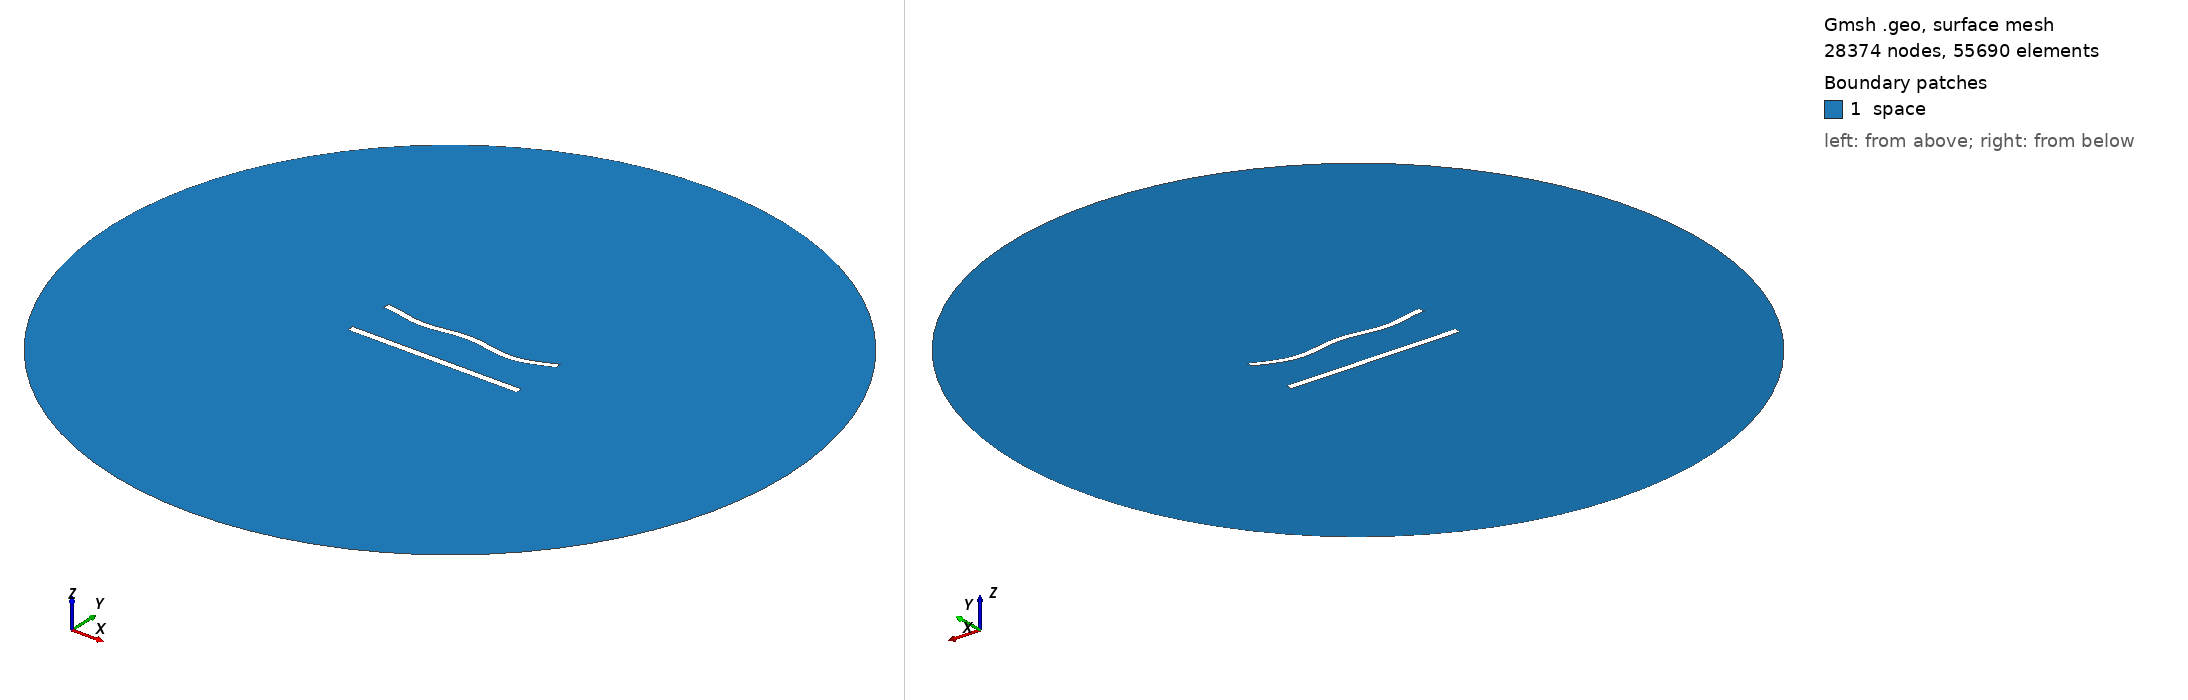

Gmsh geometry script, surface-meshed: 28374 nodes, 55690 surface elements. Boundary patches (legend numbers): 1 space. Left view from above one corner, right view from below the opposite corner. Legend entries are the model's physical surfaces. The drawing asked Gmsh for element sizes between 1% and 20% of the model's largest extent; the script's own settings can give other sizes.

=== 652.geo (drawn) ===
//---------------------------------------
// Geometry kernel
//---------------------------------------

SetFactory("OpenCASCADE");



//---------------------------------------
// Parameters of the geometry
//---------------------------------------

// Overetch of the upper plate
overetch = 0.125;

// Distance between the plates
distance = 27.5;

// Discretization over the x axis (for the deformation)
nx = 50; 

// Length of the plate
L = 100 - overetch; 

// Number of modes
n = 4; 

// 1st mode coefficient
coeff(1) = -1.5;
beta(1) = 0.596864 * 3.1415926535 / L;

// 2nd mode coefficient
coeff(2) = -1.5;
beta(2) = 1.49418 * 3.1415926535 / L;

// 3rd mode coefficient
coeff(3) = 0.0;
beta(3) = 2.50025 * 3.1415926535 / L;

// 4th mode coefficient
coeff(4) = -1.5;
beta(4) = 3.49999 * 3.1415926535 / L;



//---------------------------------------
// Upper plate (deformed rectangle)
//---------------------------------------

// Coordiantes of the upper plate
xmin = -50;
xmax = 50 - overetch;

// Height of the upper plate
yheight = 4 - 2 * overetch;

// Indexes of the points
UpperID[] = {};
LowerID[] = {};
LeftID[] = {};
RightID[] = {};

// Point index
p = 1;

// Horizontal edges
For i In {1:nx}
    x = xmin + (i-1)*(xmax - xmin)/(nx-1);

    y_bottom = distance / 2 + overetch;
    For j In {1:n}
        C = (Cosh(beta(j)*L) + Cos(beta(j)*L)) / (Sinh(beta(j)*L) + Sin(beta(j)*L));
        y_bottom  = y_bottom + coeff(j) * (Cosh(beta(j)*(x+50)) - Cos(beta(j)*(x+50)) - C * (Sinh(beta(j)*(x+50)) - Sin(beta(j)*(x+50))));
    EndFor

    y_top = y_bottom + yheight;

    Point(p) = {x, y_top, 0, 1.0};
    UpperID[i] = p;
    p = p + 1;

    Point(p) = {x, y_bottom, 0, 1.0};
    LowerID[i] = p;
    p = p + 1;
EndFor

// Create point lists
UpperPts[] = {}; LowerPts[] = {};
For i In {1:nx}
  UpperPts[] += {UpperID[i]};
  LowerPts[] += {LowerID[i]};
EndFor

// Build splines
Spline(1) = {UpperPts[]};
Spline(2) = {LowerPts[]};
Line(3) = {LowerPts[nx-1], UpperPts[nx-1]};
Line(4) = {LowerPts[0], UpperPts[0]};

// Build the plane surface
Curve Loop(1) = {2, 3, -1, -4};
Plane Surface(1) = {1};



//---------------------------------------
// Lower plate (rectangle)
//---------------------------------------

// Vertices
Point(1001) = {-50, -distance/2, 0, 1.0};
Point(1002) = { 50, -distance/2, 0, 1.0};
Point(1003) = { 50,  -distance/2 + 4, 0, 1.0};
Point(1004) = {-50,  -distance/2 + 4, 0, 1.0};

// Edges
Line(5) = {1001, 1002};
Line(6) = {1002, 1003};
Line(7) = {1003, 1004};
Line(8) = {1004, 1001};

// Plane surface
Line Loop(2) = {5, 6, 7, 8};
Plane Surface(2) = {2}; 



//---------------------------------------
// Outer (fictious) boundary
//---------------------------------------

// Points
Point(1005) = {0, 0, 0};       // Center
Point(1006) = {200, 0, 0};     // Start point
Point(1007) = {0, 200, 0};     // 90 degrees
Point(1008) = {-200, 0, 0};    // 180 degrees
Point(1009) = {0, -200, 0};    // 270 degrees

// Circle arcs (each needs start, center, end)
Circle(9) = {1006, 1005, 1007};
Circle(10) = {1007, 1005, 1008};
Circle(11) = {1008, 1005, 1009};
Circle(12) = {1009, 1005, 1006};

// Plane surface for the entire domain
Curve Loop(3) = {9, 10, 11, 12};
Surface(3) = {3};

// Subtract the plates from the whole domain to obtain the actual domain where we want to solve the equations
BooleanDifference{ Surface{3}; Delete; }{ Surface{1}; Surface{2}; Delete; }




//---------------------------------------
// Transfinite Lines/Curves
//---------------------------------------

// Set the number of points on the boundaries
r = 6;
d = 0.15;

// Plates
Transfinite Curve {1} = 50*r/4 Using Progression 1;
Transfinite Line {2} = 50*r Using Progression 1;
Transfinite Curve {3, 4} = 2*r Using Progression 1+d;
Transfinite Line {5} = 50*r/4 Using Progression 1;
Transfinite Line {7} = 50*r Using Progression 1;
Transfinite Line {6} = 2*r Using Progression 1-d;
Transfinite Line {8} = 2*r Using Progression 1+d;

// Outer boundary
Transfinite Line {9, 10, 11, 12} = 20 Using Progression 1;



//---------------------------------------
// Physical groups
//---------------------------------------                

// Physical curves (boundaries)
Physical Line("force_segment", 10) = {2};
Physical Line("upper_plate", 11) = {1, 3, 4};
Physical Line("lower_plate", 12) = {5, 6, 7, 8};
Physical Line("boundary", 20) = {9, 10, 11, 12};

// Physical Surfaces
Physical Surface("space", 30) = {3};



//---------------------------------------
// 6. Generate the Mesh
//---------------------------------------

// 2D mesh generation
Mesh 2;
